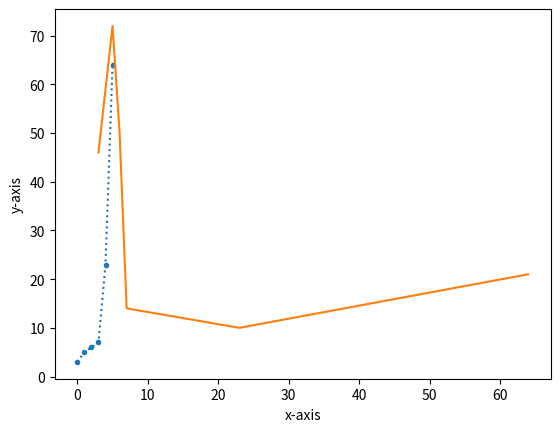

Write the Python code that produced this figure.
import matplotlib.pyplot as plt
import numpy as np 

x = np.array([3, 5, 6, 7, 23, 64])


# plot is used to create a iine graph, takes a numpy array or list as 
# input args and marker specifies the type of point and linestyle 
# specifies the type of line eg. solid or dotted. 

# here both x and y axis is same ie x
plt.plot(x, marker = '.', linestyle = 'dotted')
plt.show()

y = np.array([46, 72, 50, 14, 10, 21])
plt.xlabel ('x-axis')
plt.ylabel ('y-axis')

# specifies the x as well as y coordinate of each 
plt.plot(x, y)
plt.show()